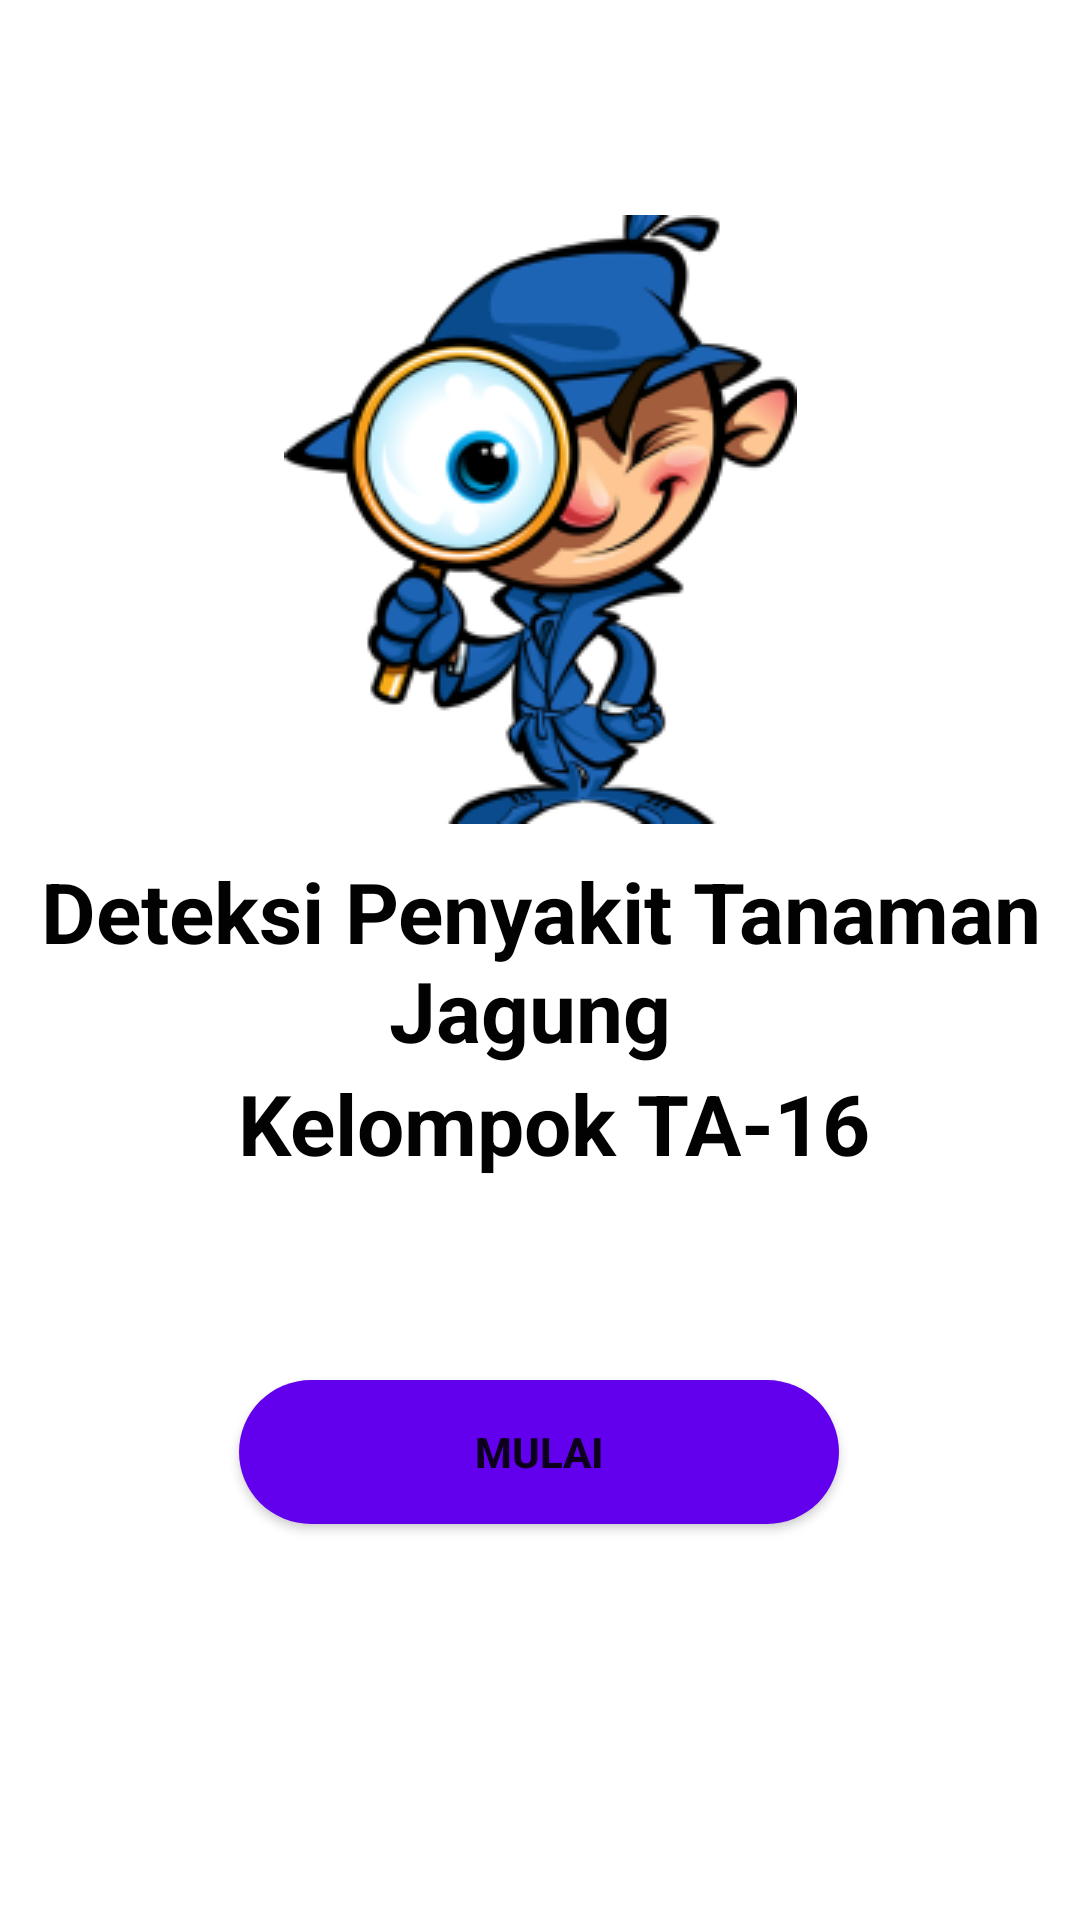

Layout XML and referenced resources for this Android screen:
<!-- AndroidManifest.xml: application theme Theme.APPTA2 -->
<!-- res/layout/activity_page1.xml -->
<?xml version="1.0" encoding="utf-8"?>
<androidx.constraintlayout.widget.ConstraintLayout xmlns:android="http://schemas.android.com/apk/res/android"
    xmlns:app="http://schemas.android.com/apk/res-auto"
    xmlns:tools="http://schemas.android.com/tools"
    android:layout_width="match_parent"
    android:layout_height="match_parent"
    tools:context=".Page1Activity">
    <ImageView
        android:id="@+id/myImageView"
        android:layout_width="wrap_content"
        android:layout_height="wrap_content"
        android:scaleType="fitCenter"
        android:src="@drawable/gambar"
        app:layout_constraintBottom_toTopOf="@+id/onBoard"
        app:layout_constraintEnd_toEndOf="parent"
        app:layout_constraintStart_toStartOf="parent"
        app:layout_constraintTop_toTopOf="parent"
        app:layout_constraintVertical_bias="0.874" />

    <TextView
        android:id="@+id/onBoard"
        android:layout_width="wrap_content"
        android:layout_height="wrap_content"
        android:text="Deteksi Penyakit Tanaman Jagung "
        android:textAlignment="center"
        android:textAllCaps="false"
        android:textColor="#020202"
        android:textSize="28sp"
        android:textStyle="bold"
        app:layout_constraintBottom_toBottomOf="parent"
        app:layout_constraintEnd_toEndOf="parent"
        app:layout_constraintHorizontal_bias="0.0"
        app:layout_constraintStart_toStartOf="parent"
        app:layout_constraintTop_toTopOf="parent" />

    <TextView
        android:id="@+id/onBoard2"
        android:layout_width="wrap_content"
        android:layout_height="wrap_content"
        android:text="Kelompok TA-16"
        android:textAlignment="center"
        android:textAllCaps="false"
        android:textColor="#020202"
        android:textSize="28sp"
        android:textStyle="bold"
        app:layout_constraintBottom_toBottomOf="parent"
        app:layout_constraintEnd_toEndOf="parent"
        app:layout_constraintHorizontal_bias="0.53"
        app:layout_constraintStart_toStartOf="parent"
        app:layout_constraintTop_toTopOf="parent"
        app:layout_constraintVertical_bias="0.59" />

    <Button
        android:id="@+id/Btn1Page1"
        android:layout_width="200dp"
        android:layout_height="wrap_content"
        android:background="@drawable/border_radius"
        android:text="Mulai"
        android:textStyle="bold"
        app:layout_constraintBottom_toBottomOf="parent"
        app:layout_constraintHorizontal_bias="0.498"
        app:layout_constraintLeft_toLeftOf="parent"
        app:layout_constraintRight_toRightOf="parent"
        app:layout_constraintTop_toTopOf="parent"
        app:layout_constraintVertical_bias="0.777" />


</androidx.constraintlayout.widget.ConstraintLayout>
<!-- resources referenced by this layout -->
<resources>
  <!-- drawable border_radius (drawable) -->
  <?xml version="1.0" encoding="utf-8"?>
  <shape xmlns:android="http://schemas.android.com/apk/res/android">
      <solid android:color="#FF6200EE"/> 
      <corners android:radius="80dp"/> 
  </shape>
  <!-- drawable gambar: png bitmap (drawable, 35778 bytes) -->
  <style name="Theme.APPTA2" parent="Theme.MaterialComponents.DayNight.NoActionBar">
          
          <item name="colorPrimary">@color/purple_500</item>
          <item name="colorPrimaryVariant">@color/purple_700</item>
          <item name="colorOnPrimary">@color/white</item>
          
          <item name="colorSecondary">@color/teal_200</item>
          <item name="colorSecondaryVariant">@color/teal_700</item>
          <item name="colorOnSecondary">@color/black</item>
          
          <item name="android:statusBarColor">?attr/colorPrimaryVariant</item>
          
      </style>
  <color name="purple_500">#FF6200EE</color>
  <color name="purple_700">#FF3700B3</color>
  <color name="white">#FFFFFFFF</color>
  <color name="teal_200">#FF03DAC5</color>
  <color name="teal_700">#FF018786</color>
  <color name="black">#FF000000</color>
</resources>
